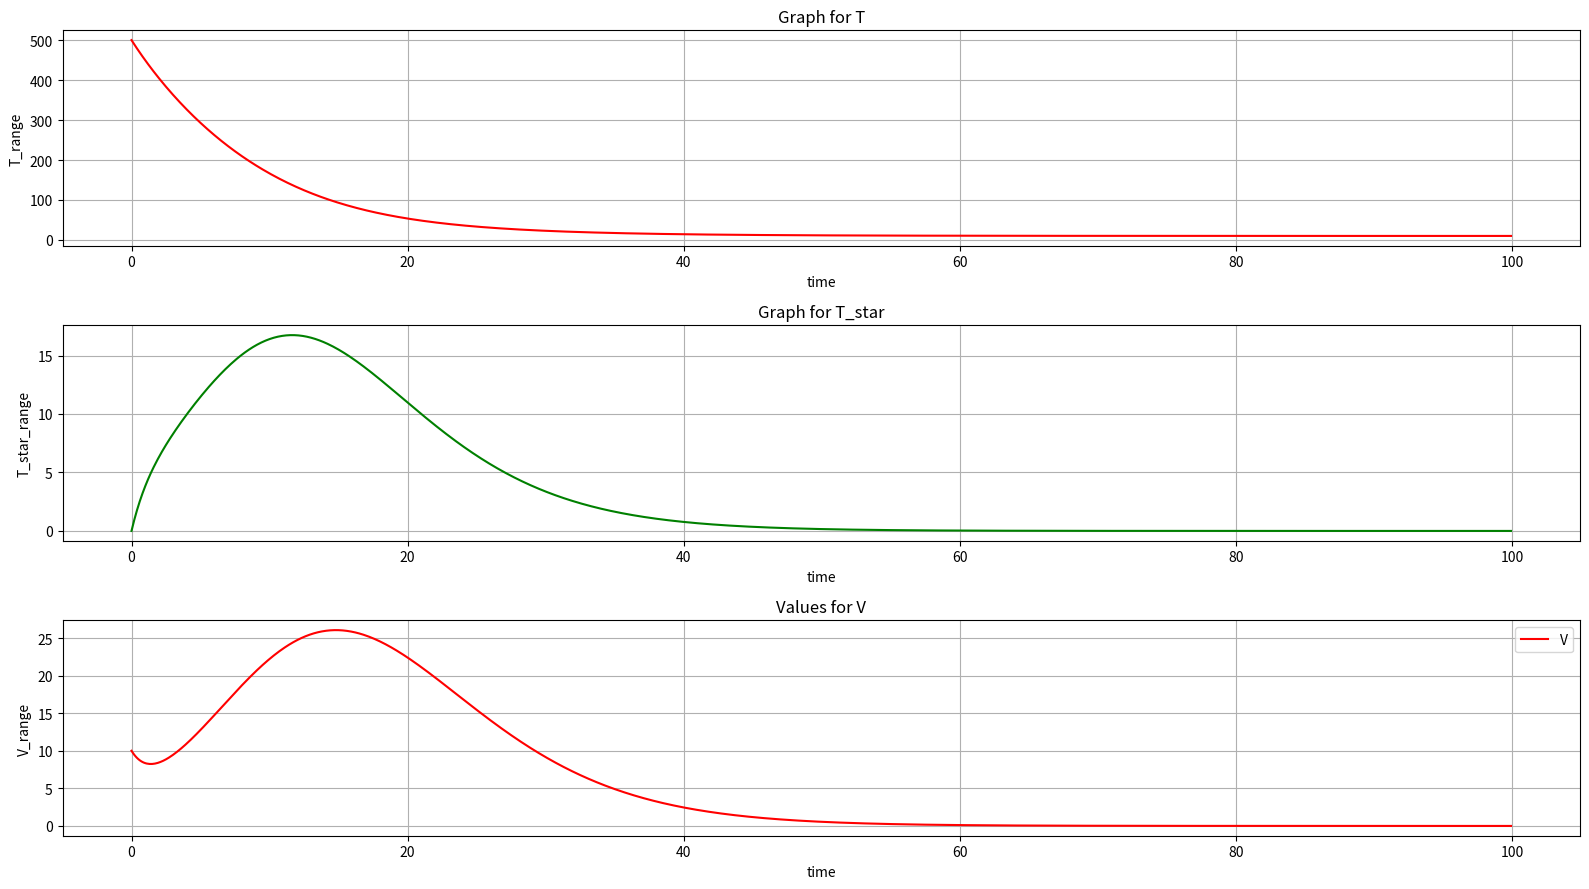
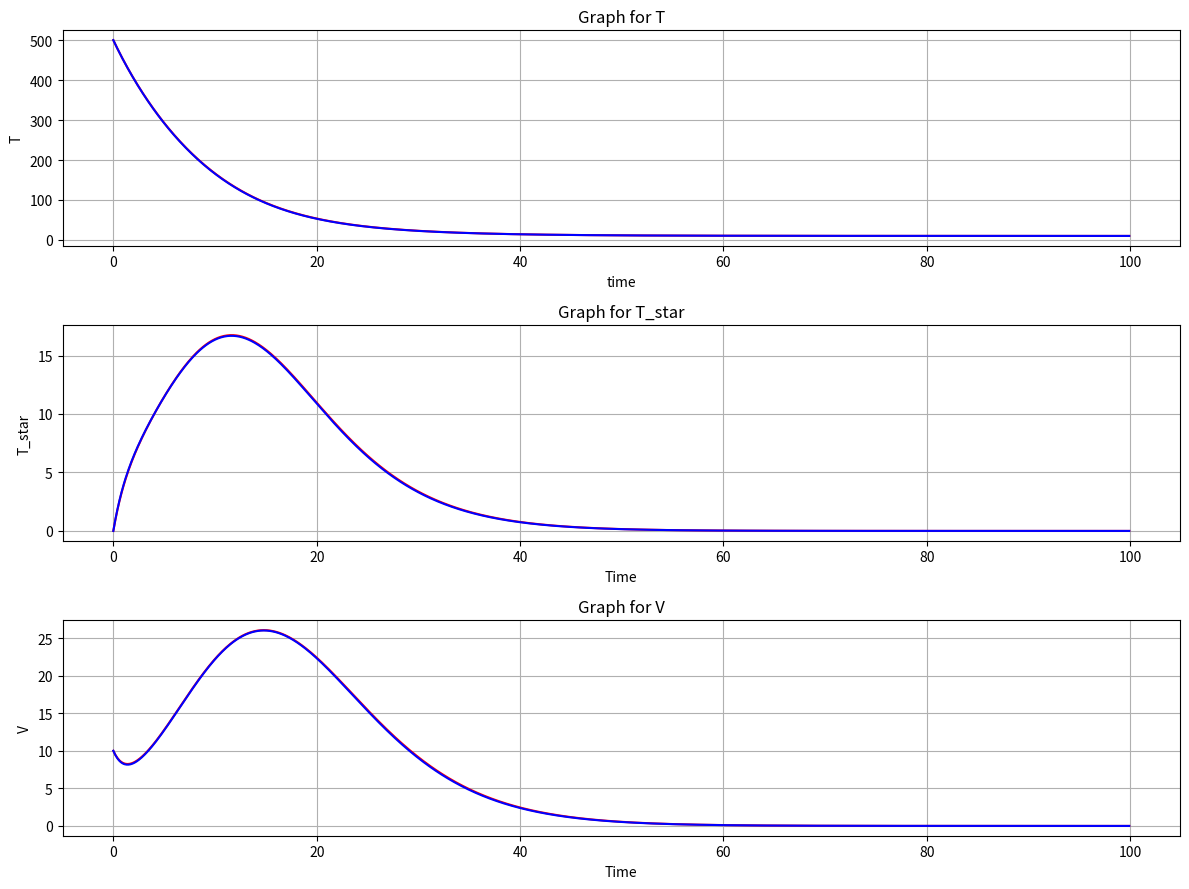
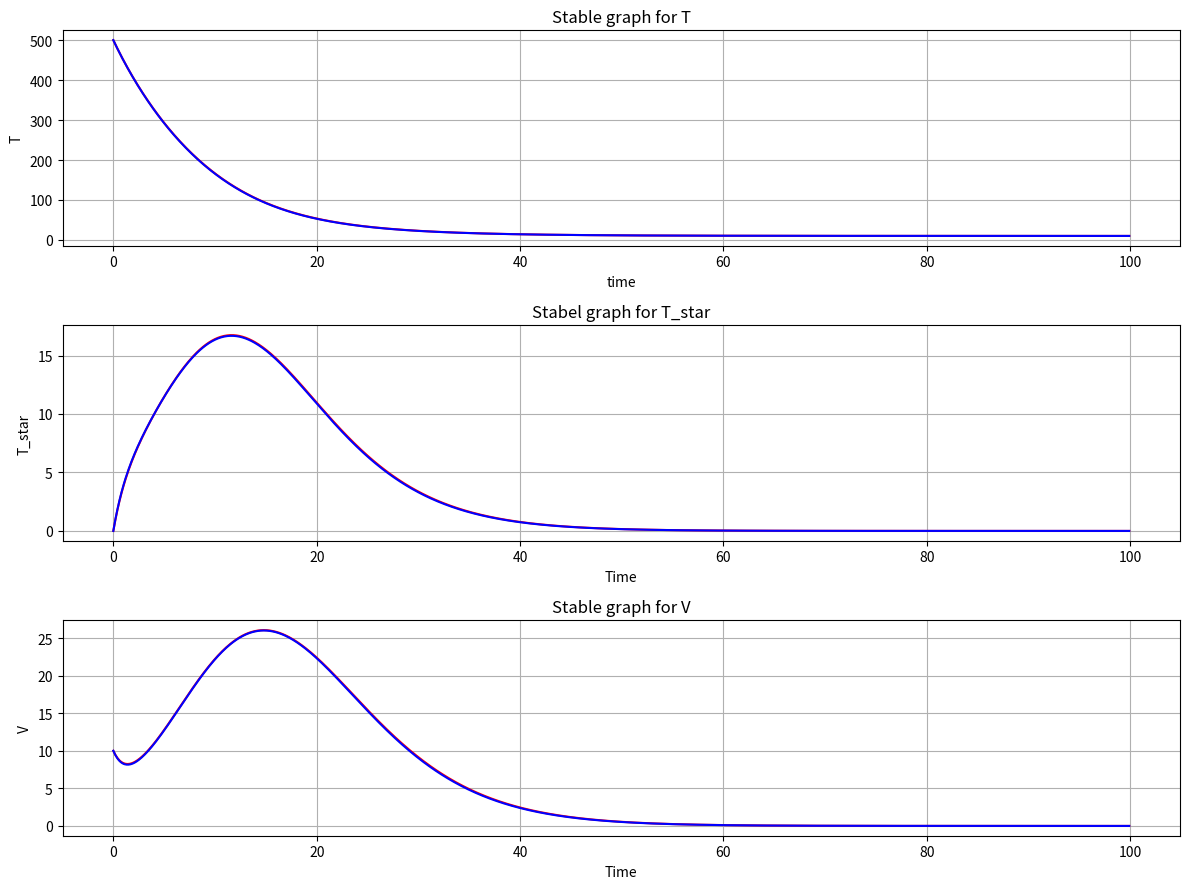
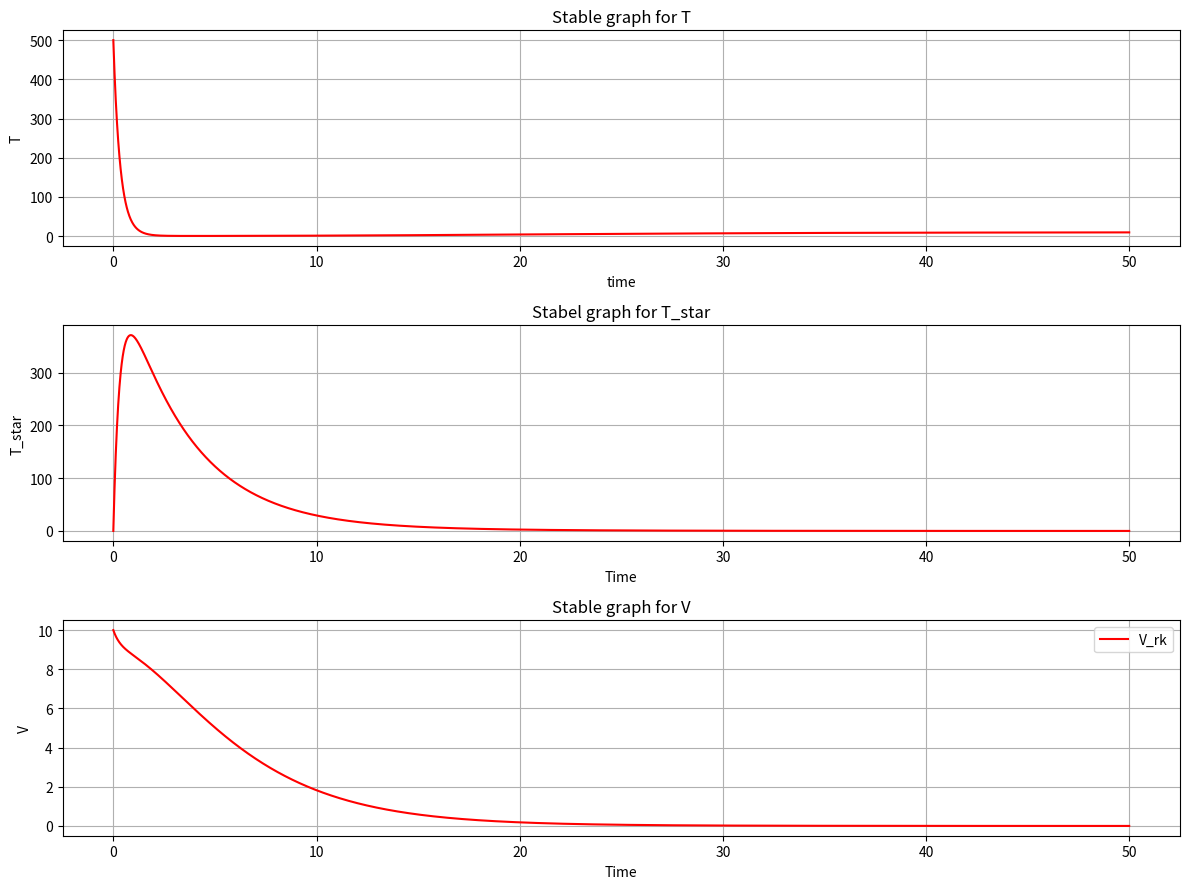
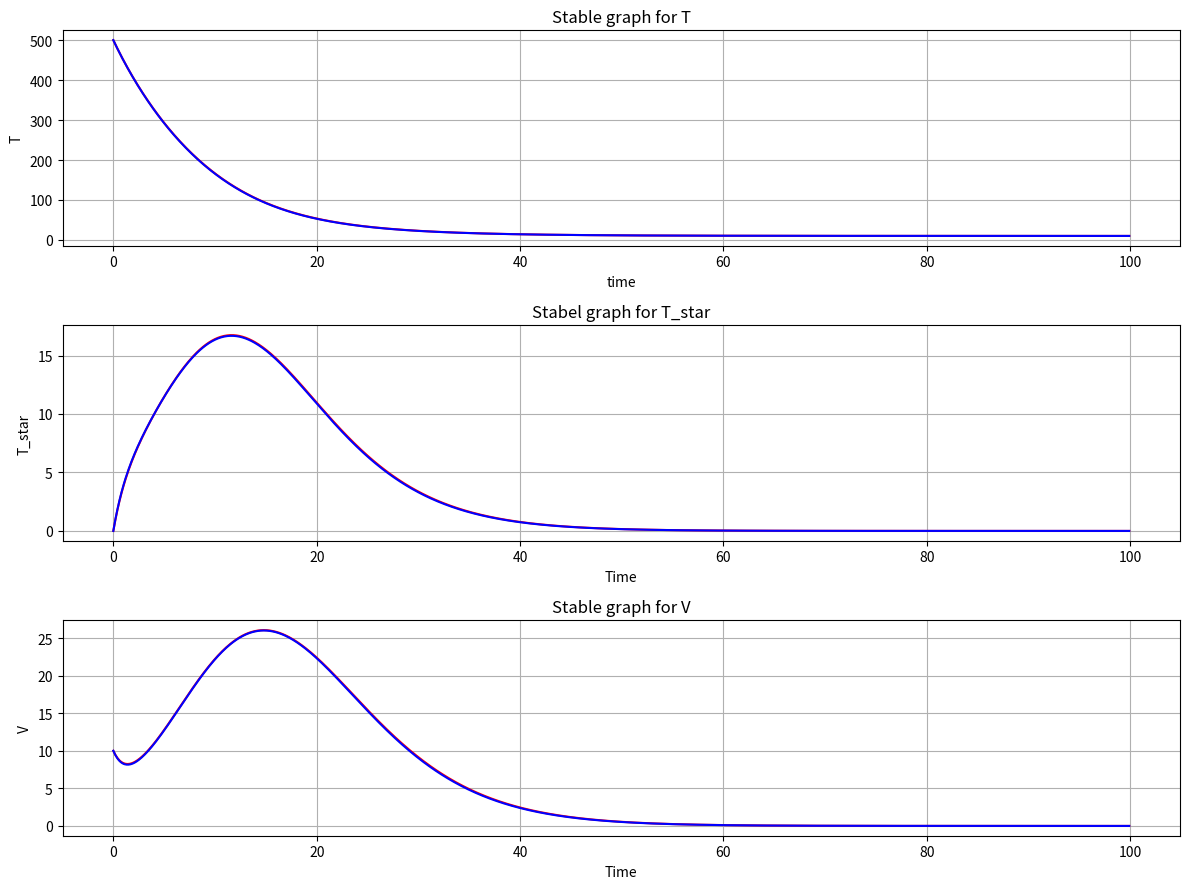

Write Python code to recreate these figures, in order.
#Task 1.
import numpy as np
import matplotlib.pyplot as plt

A = 1       # Production rate of healthy CD4+ T cells
beta = 0.001  # Infection rate of CD4+ T cells by HIV
mu = 0.1
mu_star=0.2      # Natural death rate of CD4+ T cells
gamma = 0.5   # Production rate of viruses by infected CD4+ T cells
nu = 0.3     # Clearance rate of HIV viruses

# Initial conditions
T_0 = 500    # Initial number of healthy CD4+ T cells
T_star_0 = 0   # Initial number of infected CD4+ T cells
V_0 = 10

t_start=0
t_end=100
dt=0.1
t=np.arange(t_start, t_end, dt)

def Derivatives(T, T_star, V):
    dT_dt = A - beta*T*V - mu*T
    dT_star_dt = beta*T*V - mu_star*T_star
    dV_dt = gamma*T_star - nu*V
    #return dT_dt, dT_star_dt, dV_dt
    return np.array([dT_dt, dT_star_dt, dV_dt])

def runge_kutta(T_0, T_star_0, V_0):
    T_runge_kutta, T_star_Runge_kutta, V_runge_kutta = np.zeros(len(t)), np.zeros(len(t)), np.zeros(len(t))
    T, T_star, V =np.zeros(len(t)), np.zeros(len(t)), np.zeros(len(t))
 
    T_runge_kutta[0], T_star_Runge_kutta[0], V_runge_kutta[0] = T_0, T_star_0, V_0

    for i in range(0, len(t)-1):
        T, T_star, V = T_runge_kutta[i], T_star_Runge_kutta[i], V_runge_kutta[i]
        k1=Derivatives(T, T_star, V)
        k2=Derivatives(T + dt*0.5*k1[0], T_star + dt*0.5*k1[1], V + dt*0.5*k1[2])
        k3=Derivatives(T + dt*0.5*k2[0], T_star + dt*0.5*k2[1], V + dt*0.5*k1[2])
        k4=Derivatives(T + dt*k3[0], T_star + dt*k3[1], V + dt*k3[2])
        rk = (k1+2*k2+2*k3+k4)/6

        T_runge_kutta[i+1] = T + rk[0]*dt
        T_star_Runge_kutta[i+1] = T_star + rk[1]*dt
        V_runge_kutta[i+1] = V + rk[2]*dt
    return T_runge_kutta, T_star_Runge_kutta, V_runge_kutta
T_runge_kutta, T_star_Runge_kutta, V_runge_kutta = runge_kutta(T_0, T_star_0, V_0)

plt.figure(figsize=(16, 9))

plt.subplot(3, 1, 1)
plt.plot(t, T_runge_kutta, label='T', color='r')
plt.title("Graph for T")
plt.xlabel("time")
plt.ylabel("T_range")
plt.grid()

plt.subplot(3, 1, 2)
plt.plot(t, T_star_Runge_kutta, label="T_star", color='g')
plt.title("Graph for T_star")
plt.xlabel("time")
plt.ylabel("T_star_range")
plt.grid()

plt.subplot(3, 1, 3)
plt.plot(t, V_runge_kutta, label="V", color='r')
plt.title("Values for V")
plt.xlabel("time")
plt.ylabel("V_range")
plt.legend()
plt.grid()

plt.tight_layout()
plt.show() 

# Task 2.
import numpy as np
import matplotlib.pyplot as plt

A = 1       # Production rate of healthy CD4+ T cells
beta = 0.001  # Infection rate of CD4+ T cells by HIV
mu = 0.1
mu_star=0.2      # Natural death rate of CD4+ T cells
gamma = 0.5   # Production rate of viruses by infected CD4+ T cells
nu = 0.3     # Clearance rate of HIV viruses

# Initial conditions
T_0 = 500    # Initial number of healthy CD4+ T cells
T_star_0 = 0   # Initial number of infected CD4+ T cells
V_0 = 10

t_start=0
t_end=100
dt=0.1
t=np.arange(t_start, t_end, dt)

def Derivatives(T, T_star, V):
    dT_dt = A - beta*T*V - mu*T
    dT_star_dt = beta*T*V - mu_star*T_star
    dV_dt = gamma*T_star - nu*V
    return np.array([dT_dt, dT_star_dt, dV_dt])

def euler_method(T_0, T_star_0, V_0):
    T_euler, T_star_euler, V_euler = np.zeros(len(t)), np.zeros(len(t)), np.zeros(len(t))
    T_euler[0], T_star_euler[0], V_euler[0] = T_0, T_star_0, V_0

    for i in range(len(t) - 1):
        T, T_star, V = T_euler[i], T_star_euler[i], V_euler[i]
        dT_dt, dT_star_dt, dV_dt = Derivatives(T, T_star, V)
        T_euler[i+1] = T + dT_dt * dt
        T_star_euler[i+1] = T_star + dT_star_dt * dt
        V_euler[i+1] = V + dV_dt * dt
    
    return T_euler, T_star_euler, V_euler

T_euler, T_star_euler, V_euler = euler_method(T_0, T_star_0, V_0)

def runge_kutta(T_0, T_star_0, V_0):
    T_runge_kutta, T_star_runge_kutta, V_runge_kutta = np.zeros(len(t)), np.zeros(len(t)), np.zeros(len(t))
    T_runge_kutta[0], T_star_runge_kutta[0], V_runge_kutta[0] = T_0, T_star_0, V_0
    
    for i in range(len(t) - 1):
        T, T_star, V = T_runge_kutta[i], T_star_runge_kutta[i], V_runge_kutta[i]
        k1 = Derivatives(T, T_star, V)
        k2 = Derivatives(T + 0.5*k1[0]*dt, T_star + 0.5*k1[1]*dt, V+0.5*k1[2]*dt)
        k3 = Derivatives(T + 0.5*k2[0]*dt, T_star + 0.5*k2[1]*dt, V + 0.5*k2[2]*dt)
        k4 = Derivatives(T + k3[0]*dt, T_star + k3[1]*dt, V + k3[2]*dt)
        step_rk = (k1 + 2*k2 + 2*k3 + k4) / 6
        T_runge_kutta[i+1] = T + step_rk[0]*dt
        T_star_runge_kutta[i+1] = T_star + step_rk[1]*dt
        V_runge_kutta[i+1] = V + step_rk[2]*dt
    
    return T_runge_kutta, T_star_runge_kutta, V_runge_kutta

T_runge_kutta, T_star_runge_kutta, V_runge_kutta = runge_kutta(T_0, T_star_0, V_0)

plt.figure(figsize=(12, 9))

plt.subplot(3, 1, 1)
plt.plot(t, T_runge_kutta, label='T_rk', color='r')
plt.plot(t, T_euler, label='T_Euler', color='b')
plt.title('Graph for T')
plt.xlabel('time')
plt.ylabel('T')
plt.grid()

plt.subplot(3, 1, 2)
plt.plot(t, T_star_runge_kutta, label='T_star_rk', color='r')
plt.plot(t, T_star_euler, label='T_star_euler', color='b')
plt.title('Graph for T_star')
plt.xlabel('Time')
plt.ylabel('T_star')
plt.grid()

plt.subplot(3, 1, 3)
plt.plot(t, V_runge_kutta, label='V_rk', color='r')
plt.plot(t, V_euler, label='V_euler', color='b')
plt.title('Graph for V')
plt.xlabel('Time')
plt.ylabel('V')
plt.grid()

plt.tight_layout()
plt.show() 

# Task 2, 3
import numpy as np
import matplotlib.pyplot as plt

A = 1       # Production rate of healthy CD4+ T cells
beta = 0.001
#beta=2  # Infection rate of CD4+ T cells by HIV
mu = 0.1
mu_star=0.2      # Natural death rate of CD4+ T cells
gamma = 0.5
#gamma = 0.2
#gamma=5   # Production rate of viruses by infected CD4+ T cells
nu = 0.3 
#nu=3    # Clearance rate of HIV viruses

# Initial conditions
T_0 = 500    # Initial number of healthy CD4+ T cells
T_star_0 = 0   # Initial number of infected CD4+ T cells
V_0 = 10
R_0=(beta*A*gamma)/(nu*mu*mu_star)
t_start=0
t_end=100
dt=0.1
t=np.arange(t_start, t_end, dt)

def Derivatives(T, T_star, V):
    dT_dt = A - beta*T*V - mu*T
    dT_star_dt = beta*T*V - mu_star*T_star
    dV_dt = gamma*T_star - nu*V
    return np.array([dT_dt, dT_star_dt, dV_dt])

def euler_method(T_0, T_star_0, V_0):
    T_euler, T_star_euler, V_euler = np.zeros(len(t)), np.zeros(len(t)), np.zeros(len(t))
    T_euler[0], T_star_euler[0], V_euler[0] = T_0, T_star_0, V_0

    for i in range(len(t) - 1):
        T, T_star, V = T_euler[i], T_star_euler[i], V_euler[i]
        dT_dt, dT_star_dt, dV_dt = Derivatives(T, T_star, V)
        T_euler[i+1] = T + dT_dt * dt
        T_star_euler[i+1] = T_star + dT_star_dt * dt
        V_euler[i+1] = V + dV_dt * dt
    
    return T_euler, T_star_euler, V_euler

T_euler, T_star_euler, V_euler = euler_method(T_0, T_star_0, V_0)

def runge_kutta(T_0, T_star_0, V_0):
    T_runge_kutta, T_star_runge_kutta, V_runge_kutta = np.zeros(len(t)), np.zeros(len(t)), np.zeros(len(t))
    T_runge_kutta[0], T_star_runge_kutta[0], V_runge_kutta[0] = T_0, T_star_0, V_0
    
    for i in range(len(t) - 1):
        T, T_star, V = T_runge_kutta[i], T_star_runge_kutta[i], V_runge_kutta[i]
        k1 = Derivatives(T, T_star, V)
        k2 = Derivatives(T + 0.5*k1[0]*dt, T_star + 0.5*k1[1]*dt, V+0.5*k1[2]*dt)
        k3 = Derivatives(T + 0.5*k2[0]*dt, T_star + 0.5*k2[1]*dt, V + 0.5*k2[2]*dt)
        k4 = Derivatives(T + k3[0]*dt, T_star + k3[1]*dt, V + k3[2]*dt)
        step_rk = (k1 + 2*k2 + 2*k3 + k4) / 6
        T_runge_kutta[i+1] = T + step_rk[0]*dt
        T_star_runge_kutta[i+1] = T_star + step_rk[1]*dt
        V_runge_kutta[i+1] = V + step_rk[2]*dt
    
    return T_runge_kutta, T_star_runge_kutta, V_runge_kutta
#if(R_0<1):
 #   print("Stable")
#else:
 #   print("Unstable")

T_runge_kutta, T_star_runge_kutta, V_runge_kutta = runge_kutta(T_0, T_star_0, V_0)
print(R_0)

plt.figure(figsize=(12, 9))

plt.subplot(3, 1, 1)
plt.plot(t, T_runge_kutta, label='T_rk', color='r')
plt.plot(t, T_euler, label='T_Euler', color='b')
if(R_0<1):
    plt.title("Stable graph for T")
else:
    plt.title("Unstable graph for T")
#plt.title('Graph for T')
plt.xlabel('time')
plt.ylabel('T')
plt.grid()

plt.subplot(3, 1, 2)
plt.plot(t, T_star_runge_kutta, label='T_star_rk', color='r')
plt.plot(t, T_star_euler, label='T_star_euler', color='b')
if(R_0<1):
    plt.title("Stabel graph for T_star")
else:
    plt.title("Unstable graph for T_star")
#plt.title('Graph for T_star')
plt.xlabel('Time')
plt.ylabel('T_star')
plt.grid()

plt.subplot(3, 1, 3)
plt.plot(t, V_runge_kutta, label='V_rk', color='r')
plt.plot(t, V_euler, label='V_euler', color='b')
if(R_0<1):
    plt.title("Stable graph for V")
else:
    plt.title("Unstable graph for V")
#plt.title('Graph for V')
plt.xlabel('Time')
plt.ylabel('V')
plt.grid()

plt.tight_layout()
plt.show() 

import numpy as np
import matplotlib.pyplot as plt



A = 1       # Production rate of healthy CD4+ T cells
beta = 0.3
#beta=2  # Infection rate of CD4+ T cells by HIV
mu = 0.1
mu_star=0.3      # Natural death rate of CD4+ T cells
gamma = 0.005
#gamma = 0.2
#gamma=5   # Production rate of viruses by infected CD4+ T cells
nu = 0.3 
#nu=3    # Clearance rate of HIV viruses

# Initial conditions
T_0 = 500    # Initial number of healthy CD4+ T cells
T_star_0 = 0   # Initial number of infected CD4+ T cells
V_0 = 10
R_0=(beta*A*gamma)/(nu*mu*mu_star)

t_start=0
t_end=50
dt=0.01
t=np.arange(t_start, t_end, dt)
x0 = np.array([T_0, T_star_0, V_0])

def f(t, x):
    T, T_star, V = x
    dT_dt = A - beta*T*V - mu*T
    dT_star_dt = beta*T*V - mu_star*T_star
    dV_dt = gamma*T_star - nu*V
    return np.array([dT_dt, dT_star_dt, dV_dt])


#T_euler, T_star_euler, V_euler = euler_method(T_0, T_star_0, V_0)

def runge_kutta(f):
    #T_runge_kutta, T_star_runge_kutta, V_runge_kutta = np.zeros(len(t)), np.zeros(len(t)), np.zeros(len(t))
    #T_runge_kutta[0], T_star_runge_kutta[0], V_runge_kutta[0] = T_0, T_star_0, V_0
    x = np.zeros((len(t), len(x0)))
    x[0]=x0
    for i in range(len(t) - 1):
        #T, T_star, V = T_runge_kutta[i], T_star_runge_kutta[i], V_runge_kutta[i]
        k1 = f(t[i], x[i])
        k2 = f(t[i] + 0.5*dt, x[i] + 0.5*k1*dt)
        k3 = f(t[i] + 0.5*dt, x[i] + 0.5*k2*dt)
        k4 = f(t[i] + dt, x[i] + k3*dt)
        #step_rk = (k1 + 2*k2 + 2*k3 + k4) / 6
        x[i+1] = x[i] + dt*(k1+2*k2+2*k3+k4)/6
        #T_runge_kutta[i+1] = T + step_rk[0]*dt
        #T_star_runge_kutta[i+1] = T_star + step_rk[1]*dt
        #V_runge_kutta[i+1] = V + step_rk[2]*dt
    
    #return T_runge_kutta, T_star_runge_kutta, V_runge_kutta
    return t, x
#if(R_0<1):
 #   print("Stable")
#else:
 #   print("Unstable")

#T_runge_kutta, T_star_runge_kutta, V_runge_kutta = runge_kutta(T_0, T_star_0, V_0)
t, x = runge_kutta(f)
T, T_star, V = x[:, 0], x[:, 1], x[:, 2]
print(R_0)

plt.figure(figsize=(12, 9))

plt.subplot(3, 1, 1)
plt.plot(t, T, label='T_rk', color='r')
#plt.plot(t, T_euler, label='T_Euler', color='b')
if(R_0<1):
    plt.title("Stable graph for T")
else:
    plt.title("Unstable graph for T")
#plt.title('Graph for T')
plt.xlabel('time')
plt.ylabel('T')
plt.grid()

plt.subplot(3, 1, 2)
plt.plot(t, T_star, label='T_star_rk', color='r')
#plt.plot(t, T_star_euler, label='T_star_euler', color='b')
if(R_0<1):
    plt.title("Stabel graph for T_star")
else:
    plt.title("Unstable graph for T_star")
#plt.title('Graph for T_star')
plt.xlabel('Time')
plt.ylabel('T_star')
plt.grid()

plt.subplot(3, 1, 3)
plt.plot(t, V, label='V_rk', color='r')
#plt.plot(t, V_euler, label='V_euler', color='b')
if(R_0<1):
    plt.title("Stable graph for V")
else:
    plt.title("Unstable graph for V")
#plt.title('Graph for V')
plt.xlabel('Time')
plt.ylabel('V')
plt.grid()
plt.legend()
plt.tight_layout()
plt.show() 

# Task 2, 3
import numpy as np
import matplotlib.pyplot as plt

A = 1       # Production rate of healthy CD4+ T cells
beta = 0.001
#beta=2  # Infection rate of CD4+ T cells by HIV
mu = 0.1
mu_star=0.2      # Natural death rate of CD4+ T cells
gamma = 0.5
#gamma = 0.2
#gamma=5   # Production rate of viruses by infected CD4+ T cells
nu = 0.3 
#nu=3    # Clearance rate of HIV viruses

# Initial conditions
T_0 = 500    # Initial number of healthy CD4+ T cells
T_star_0 = 0   # Initial number of infected CD4+ T cells
V_0 = 10
R_0=(beta*A*gamma)/(nu*mu*mu_star)
t_start=0
t_end=100
dt=0.1
t=np.arange(t_start, t_end, dt)

def Derivatives(T, T_star, V):
    dT_dt = A - beta*T*V - mu*T
    dT_star_dt = beta*T*V - mu_star*T_star
    dV_dt = gamma*T_star - nu*V
    return np.array([dT_dt, dT_star_dt, dV_dt])

def euler_method(T_0, T_star_0, V_0):
    T_euler, T_star_euler, V_euler = np.zeros(len(t)), np.zeros(len(t)), np.zeros(len(t))
    T_euler[0], T_star_euler[0], V_euler[0] = T_0, T_star_0, V_0

    for i in range(len(t) - 1):
        T, T_star, V = T_euler[i], T_star_euler[i], V_euler[i]
        dT_dt, dT_star_dt, dV_dt = Derivatives(T, T_star, V)
        T_euler[i+1] = T + dT_dt * dt
        T_star_euler[i+1] = T_star + dT_star_dt * dt
        V_euler[i+1] = V + dV_dt * dt
    
    return T_euler, T_star_euler, V_euler

T_euler, T_star_euler, V_euler = euler_method(T_0, T_star_0, V_0)

def runge_kutta(T_0, T_star_0, V_0):
    T_runge_kutta, T_star_runge_kutta, V_runge_kutta = np.zeros(len(t)), np.zeros(len(t)), np.zeros(len(t))
    T_runge_kutta[0], T_star_runge_kutta[0], V_runge_kutta[0] = T_0, T_star_0, V_0
    
    for i in range(len(t) - 1):
        T, T_star, V = T_runge_kutta[i], T_star_runge_kutta[i], V_runge_kutta[i]
        k1 = Derivatives(T, T_star, V)
        k2 = Derivatives(T + 0.5*k1[0]*dt, T_star + 0.5*k1[1]*dt, V+0.5*k1[2]*dt)
        k3 = Derivatives(T + 0.5*k2[0]*dt, T_star + 0.5*k2[1]*dt, V + 0.5*k2[2]*dt)
        k4 = Derivatives(T + k3[0]*dt, T_star + k3[1]*dt, V + k3[2]*dt)
        step_rk = (k1 + 2*k2 + 2*k3 + k4) / 6
        T_runge_kutta[i+1] = T + step_rk[0]*dt
        T_star_runge_kutta[i+1] = T_star + step_rk[1]*dt
        V_runge_kutta[i+1] = V + step_rk[2]*dt
    
    return T_runge_kutta, T_star_runge_kutta, V_runge_kutta
#if(R_0<1):
 #   print("Stable")
#else:
 #   print("Unstable")

T_runge_kutta, T_star_runge_kutta, V_runge_kutta = runge_kutta(T_0, T_star_0, V_0)
print(f"R_0 = {R_0}")

plt.figure(figsize=(12, 9))

plt.subplot(3, 1, 1)
plt.plot(t, T_runge_kutta, label='T_rk', color='r')
plt.plot(t, T_euler, label='T_Euler', color='b')
if(R_0<1):
    plt.title("Stable graph for T")
else:
    plt.title("Unstable graph for T")
#plt.title('Graph for T')
plt.xlabel('time')
plt.ylabel('T')
plt.grid()

plt.subplot(3, 1, 2)
plt.plot(t, T_star_runge_kutta, label='T_star_rk', color='r')
plt.plot(t, T_star_euler, label='T_star_euler', color='b')
if(R_0<1):
    plt.title("Stabel graph for T_star")
else:
    plt.title("Unstable graph for T_star")
#plt.title('Graph for T_star')
plt.xlabel('Time')
plt.ylabel('T_star')
plt.grid()

plt.subplot(3, 1, 3)
plt.plot(t, V_runge_kutta, label='V_rk', color='r')
plt.plot(t, V_euler, label='V_euler', color='b')
if(R_0<1):
    plt.title("Stable graph for V")
else:
    plt.title("Unstable graph for V")
#plt.title('Graph for V')
plt.xlabel('Time')
plt.ylabel('V')
plt.grid()

plt.tight_layout()
plt.show() 